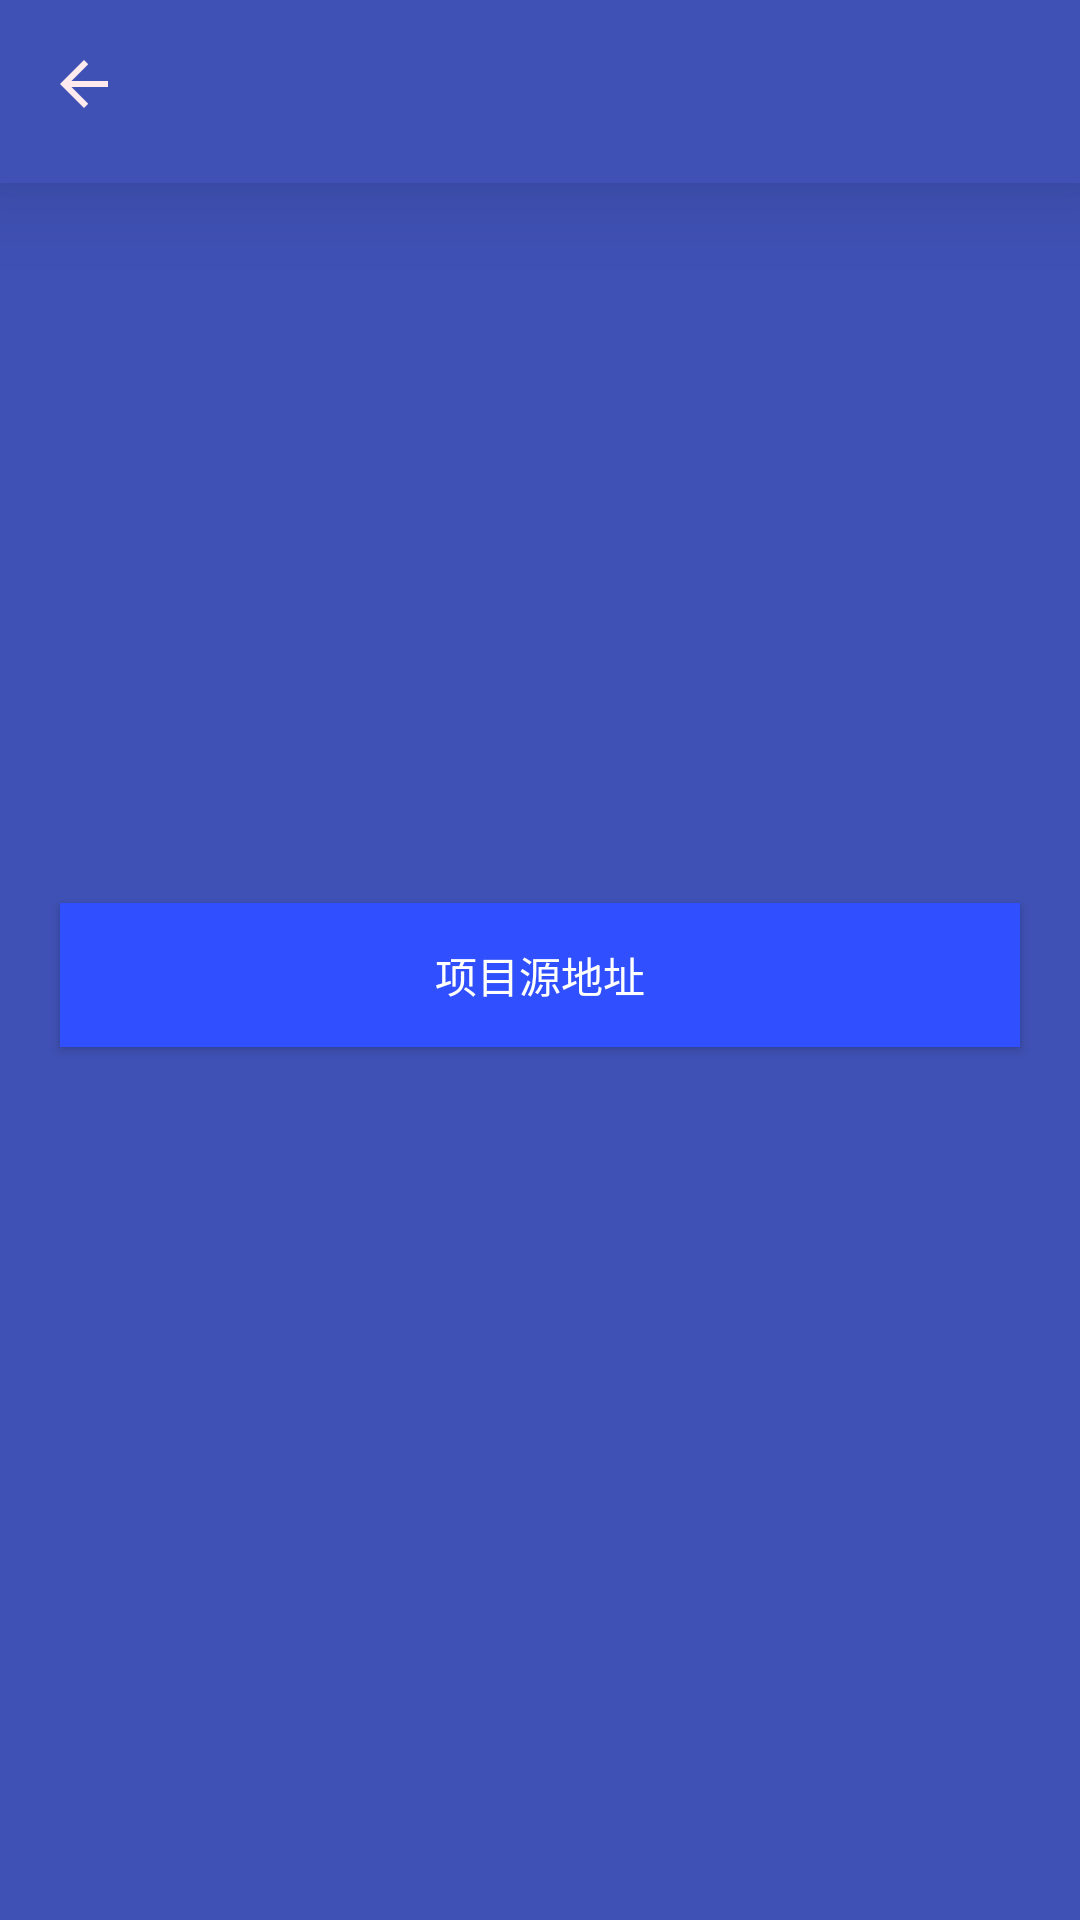

Write the Android layout XML for this screen, with the resource values it uses.
<!-- AndroidManifest.xml: activity theme AppTheme.NoActionBar -->
<!-- res/layout/activity_about.xml -->
<?xml version="1.0" encoding="utf-8"?>
<android.support.design.widget.CoordinatorLayout xmlns:android="http://schemas.android.com/apk/res/android"
    android:layout_width="match_parent"
    android:layout_height="match_parent"
    android:fitsSystemWindows="true"
    android:orientation="vertical">

    <LinearLayout
        android:layout_width="match_parent"
        android:layout_height="match_parent"
        android:orientation="vertical">

        <include layout="@layout/toolbar_layout"/>
        <include layout="@layout/content_about"/>
    </LinearLayout>
</android.support.design.widget.CoordinatorLayout>
<!-- res/layout/toolbar_layout.xml (included above) -->
<?xml version="1.0" encoding="utf-8"?>
<android.support.design.widget.AppBarLayout xmlns:android="http://schemas.android.com/apk/res/android"
    xmlns:app="http://schemas.android.com/apk/res-auto"
    android:layout_width="match_parent"
    android:layout_height="wrap_content"
    android:paddingBottom="5dp"
    android:theme="@style/AppTheme.AppBarOverlay"
    app:elevation="20dp">

    <android.support.v7.widget.Toolbar
        android:id="@+id/toolbar"
        android:layout_width="match_parent"
        android:layout_height="?attr/actionBarSize"
        android:background="?attr/colorPrimary"
        app:navigationIcon="@drawable/ic_arrow_back_red_50_24dp"
        app:popupTheme="@style/AppTheme.PopupOverlay" />

</android.support.design.widget.AppBarLayout>
<!-- res/layout/content_about.xml (included above) -->
<?xml version="1.0" encoding="utf-8"?>
<RelativeLayout xmlns:android="http://schemas.android.com/apk/res/android"
    android:layout_width="match_parent"
    android:layout_height="match_parent"
    android:background="@color/colorPrimary"
    android:orientation="vertical">

    <ImageView
        android:id="@+id/iv_about_icon"
        android:layout_width="wrap_content"
        android:layout_height="wrap_content"
        android:layout_centerHorizontal="true"
        android:layout_marginTop="200dp" />

    <Button
        android:id="@+id/btn_about_link"
        android:layout_width="match_parent"
        android:layout_height="wrap_content"
        android:layout_below="@id/iv_about_icon"
        android:layout_marginEnd="20dp"
        android:layout_marginStart="20dp"
        android:layout_marginTop="40dp"
        android:background="@drawable/btn_about_selector"
        android:text="@string/text_link"
        android:textColor="@color/text_color" />
</RelativeLayout>
<!-- resources referenced by this layout -->
<resources>
  <color name="colorPrimary">#3F51B5</color>
  <color name="text_color">#ffffff</color>
  <!-- drawable btn_about_selector (drawable) -->
  <?xml version="1.0" encoding="utf-8"?>
  <selector xmlns:android="http://schemas.android.com/apk/res/android">
  
      <item android:drawable="@color/BtnAboutPressed" android:state_pressed="true" />
      <item android:drawable="@color/BtnAboutUnPressed" android:state_pressed="false" />
  </selector>
  <!-- drawable ic_arrow_back_red_50_24dp: png bitmap (drawable-hdpi, 234 bytes) -->
  <string name="text_link">项目源地址</string>
  <style name="AppTheme.AppBarOverlay" parent="ThemeOverlay.AppCompat.Dark.ActionBar" />
  <style name="AppTheme.PopupOverlay" parent="ThemeOverlay.AppCompat.Light" />
  <style name="AppTheme.NoActionBar" parent="AppTheme">
          <item name="windowActionBar">false</item>
          <item name="windowNoTitle">true</item>
      </style>
  <color name="BtnAboutPressed">#4975ef</color>
  <color name="BtnAboutUnPressed">#304ffe</color>
  <style name="AppTheme" parent="Theme.AppCompat.Light.DarkActionBar">
          
          <item name="colorPrimary">@color/colorPrimary</item>
          <item name="colorPrimaryDark">@color/colorPrimaryDark</item>
          <item name="colorAccent">@color/colorAccent</item>
      </style>
  <color name="colorPrimaryDark">#303F9F</color>
  <color name="colorAccent">#FF4081</color>
</resources>
